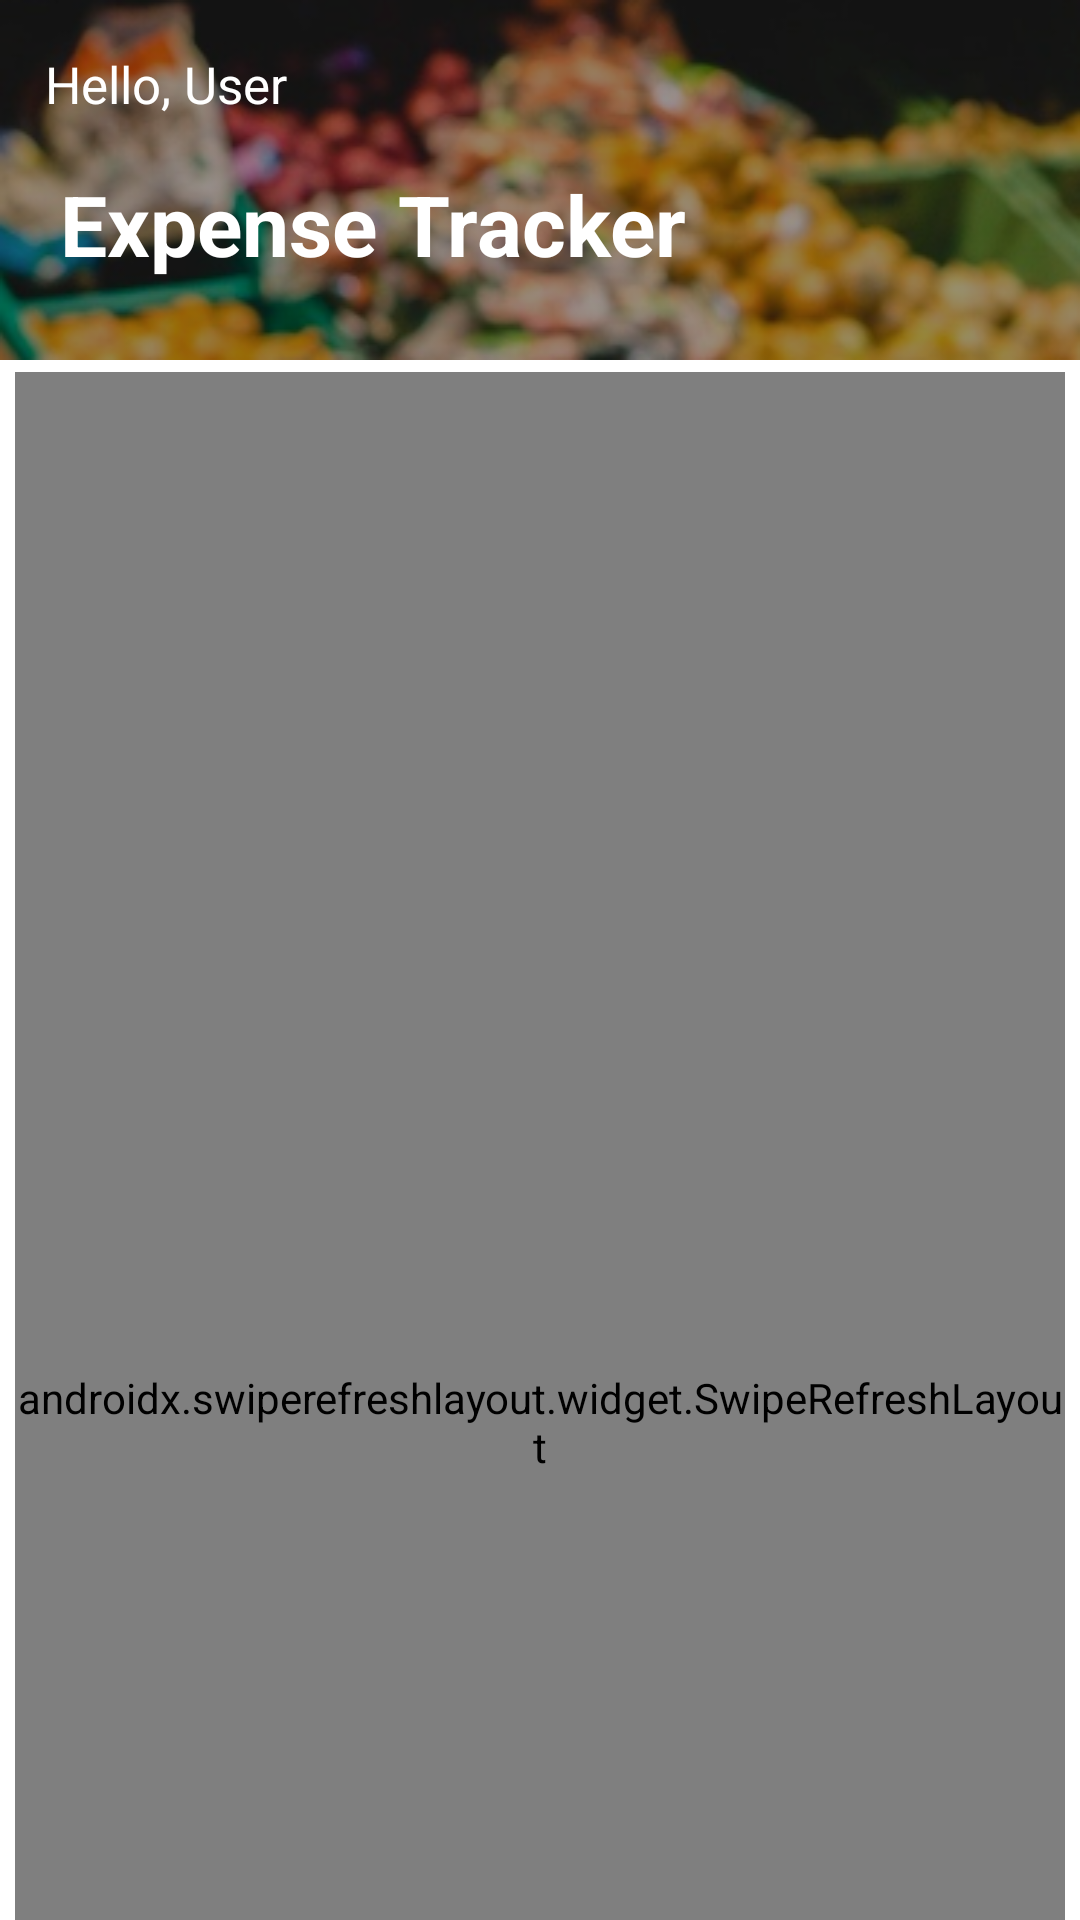

Here is an Android app screen rendered from its layout file. Give the layout XML and the strings, colors and styles it references.
<!-- AndroidManifest.xml: application theme Base.Theme.BasketBud -->
<!-- res/layout/fragment_home.xml -->
<?xml version="1.0" encoding="utf-8"?>
<androidx.coordinatorlayout.widget.CoordinatorLayout xmlns:android="http://schemas.android.com/apk/res/android"
    xmlns:tools="http://schemas.android.com/tools"
    android:layout_width="match_parent"
    android:layout_height="match_parent"
    xmlns:app="http://schemas.android.com/apk/res-auto"
    tools:context=".HomeFragment">

    <com.google.android.material.appbar.AppBarLayout
        android:layout_width="match_parent"
        android:layout_height="wrap_content">

        <com.google.android.material.appbar.CollapsingToolbarLayout
            android:layout_width="match_parent"
            android:layout_height="wrap_content"
            app:layout_scrollFlags="scroll|exitUntilCollapsed|snap">

            <RelativeLayout
                android:layout_width="match_parent"
                android:layout_height="wrap_content"
                android:background="@drawable/app_bar_background">

                <Toolbar
                    android:id="@+id/homeToolBar"
                    android:layout_width="match_parent"
                    android:layout_height="wrap_content"
                    android:contentInsetStart="0dp"
                    android:contentInsetLeft="0dp"
                    app:contentInsetLeft="0dp"
                    app:contentInsetStart="0dp">

                    <TextView
                        android:id="@+id/userNameTV"
                        android:layout_width="wrap_content"
                        android:layout_height="wrap_content"
                        android:text="Hello, User"
                        android:textSize="17sp"
                        android:layout_marginStart="15dp"
                        android:textColor="@color/white"/>
                </Toolbar>

                <TextView
                    android:id="@+id/expense_details_title"
                    android:layout_width="230dp"
                    android:layout_height="wrap_content"
                    android:layout_below="@+id/homeToolBar"
                    android:text="Expense Tracker"
                    android:textSize="28sp"
                    android:textStyle="bold"
                    android:layout_marginStart="20dp"
                    android:textColor="@color/white"/>
            </RelativeLayout>

        </com.google.android.material.appbar.CollapsingToolbarLayout>
    </com.google.android.material.appbar.AppBarLayout>

    <androidx.core.widget.NestedScrollView
        android:layout_width="match_parent"
        android:layout_height="wrap_content"
        app:layout_behavior="@string/appbar_scrolling_view_behavior">

        <RelativeLayout
            android:layout_width="match_parent"
            android:layout_height="wrap_content"
            android:paddingHorizontal="5dp">

            <TextView
                android:id="@+id/noReceiptTV"
                android:layout_width="wrap_content"
                android:layout_height="wrap_content"
                android:text="No Scanned Receipt Yet"
                android:textSize="20sp"
                android:textStyle="bold"
                android:layout_centerInParent="true"
                android:visibility="gone"/>

            <androidx.swiperefreshlayout.widget.SwipeRefreshLayout
                android:id="@+id/swipeRefresh"
                android:layout_width="match_parent"
                android:layout_height="700dp"
                android:layout_marginTop="4dp">

                <androidx.recyclerview.widget.RecyclerView
                    android:id="@+id/expenseRV"
                    android:layout_width="match_parent"
                    android:layout_height="match_parent"
                    android:padding="2dp"
                    tools:listitem="@layout/expense_list_item"/>

            </androidx.swiperefreshlayout.widget.SwipeRefreshLayout>

        </RelativeLayout>
    </androidx.core.widget.NestedScrollView>

</androidx.coordinatorlayout.widget.CoordinatorLayout>
<!-- res/layout/expense_list_item.xml (included above) -->
<?xml version="1.0" encoding="utf-8"?>
<com.google.android.material.card.MaterialCardView xmlns:android="http://schemas.android.com/apk/res/android"
    android:layout_width="match_parent"
    android:layout_height="75dp"
    xmlns:app="http://schemas.android.com/apk/res-auto"
    app:cardCornerRadius="15dp"
    android:layout_marginBottom="5dp"
    android:layout_marginHorizontal="7dp"
    app:strokeWidth="1dp"
    app:strokeColor="#E1E1E1"
    app:cardElevation="0dp">

    <LinearLayout
        android:layout_width="match_parent"
        android:layout_height="match_parent"
        android:gravity="center"
        android:padding="10dp"
        android:layout_gravity="center"
        android:orientation="horizontal">

        <ImageView
            android:id="@+id/receiptIV"
            android:layout_width="47dp"
            android:layout_height="47dp"
            android:layout_marginEnd="13dp"
            android:layout_marginStart="3dp"
            android:src="@drawable/baseline_receipt_24"/>

        <RelativeLayout
            android:layout_width="wrap_content"
            android:layout_height="wrap_content">

            <TextView
                android:id="@+id/storeTV"
                android:layout_width="180dp"
                android:layout_height="wrap_content"
                android:layout_gravity="center"
                android:layout_marginLeft="2dp"
                android:gravity="left"
                android:text="Store"
                android:textSize="17sp"/>

            <TextView
                android:id="@+id/purchaseDateTV"
                android:layout_width="180dp"
                android:layout_height="wrap_content"
                android:layout_marginTop="27dp"
                android:layout_gravity="center"
                android:layout_marginLeft="2dp"
                android:gravity="left"
                android:text="12/12/1212"
                android:textSize="15sp"/>

            <TextView
                android:id="@+id/purchaseTotalTV"
                android:layout_width="100dp"
                android:layout_height="wrap_content"
                android:layout_gravity="center"
                android:layout_toRightOf="@+id/storeTV"
                android:gravity="right"
                android:text="999.99"
                android:textStyle="bold"
                android:textSize="18sp"/>

        </RelativeLayout>
    </LinearLayout>
</com.google.android.material.card.MaterialCardView>
<!-- resources referenced by this layout -->
<resources>
  <color name="white">#FFFFFFFF</color>
  <!-- drawable app_bar_background: png bitmap (drawable, 75417 bytes) -->
  <style name="Base.Theme.BasketBud" parent="Theme.MaterialComponents.Light.NoActionBar">
          
          
      </style>
</resources>
